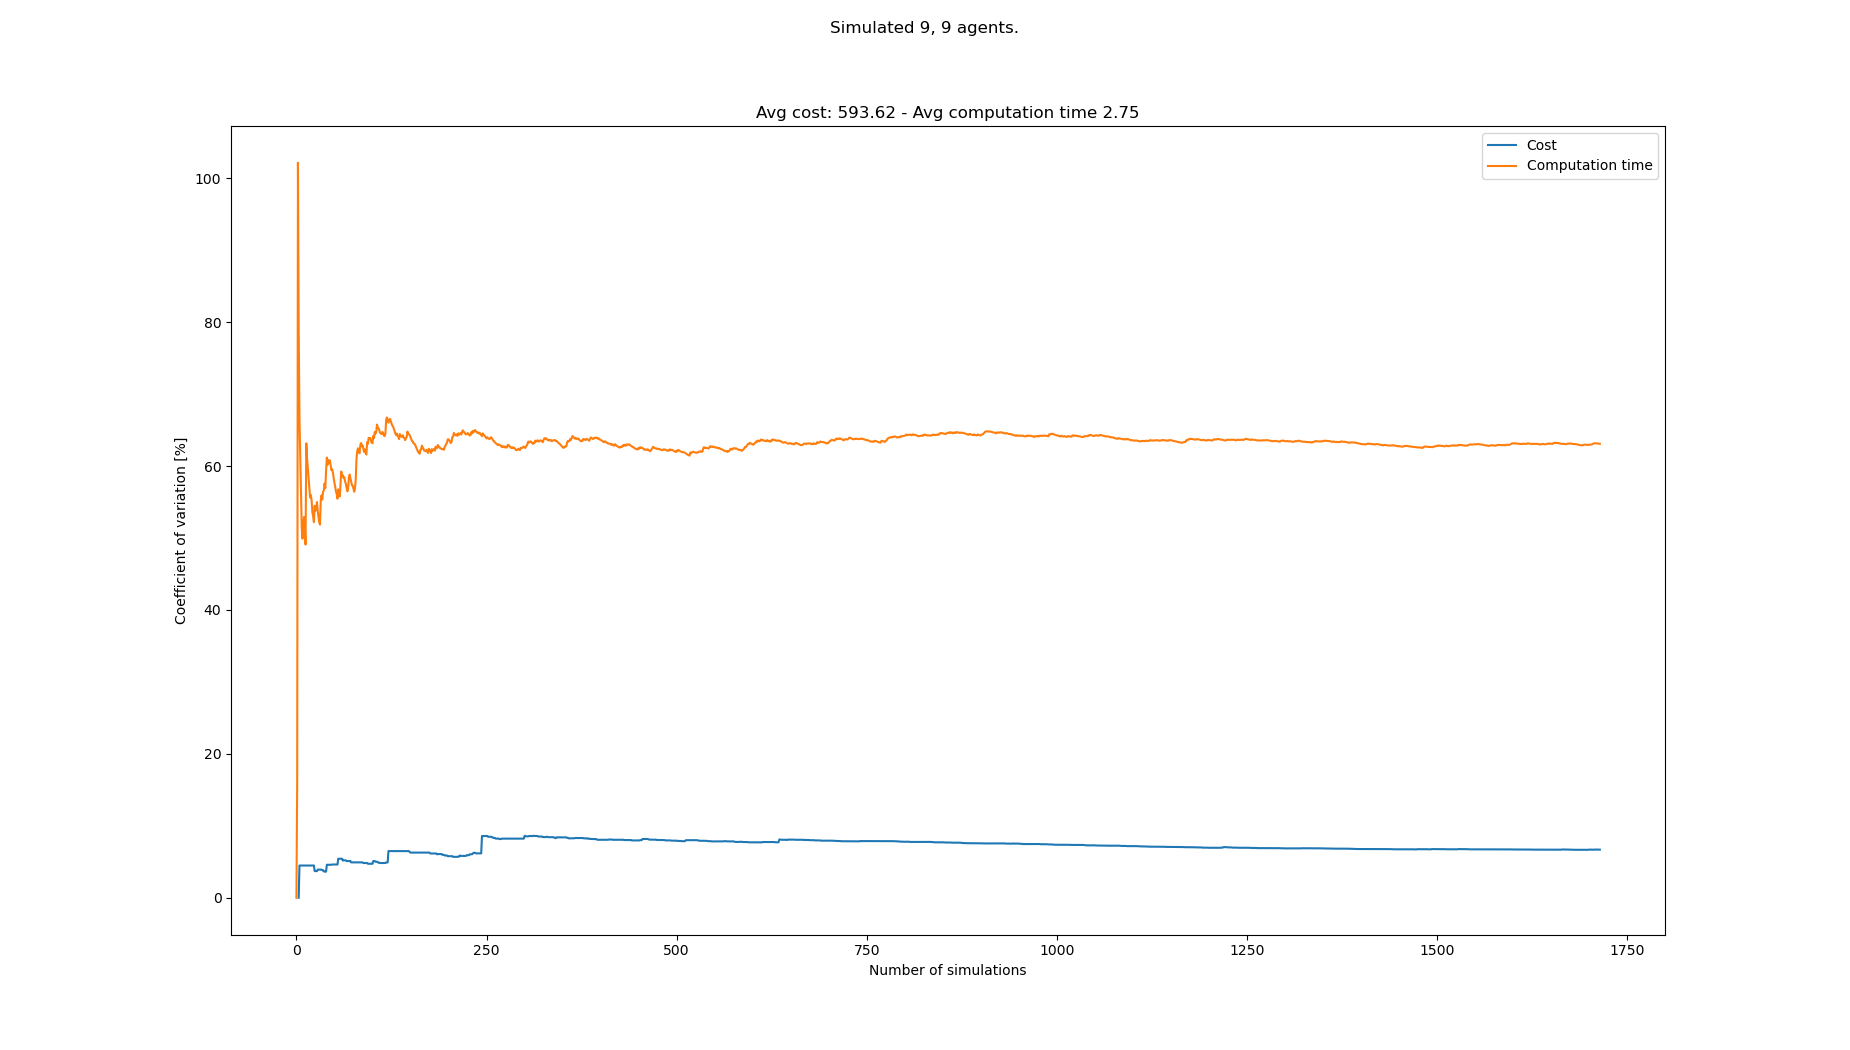

The table this chart was drawn from, first rows:
starts, goals, Cost, Cost_var, Cost_mean, Cost_std, Computation time, Computation time_var, Computation time_mean, Computation time_std
[(7, 1), (8, 1), (6, 1), (2, 1), (1, 1),…, [(6, 20), (7, 20), (4, 20), (2, 20), (7,…, , , , , 0.1955, 0.0, 0.1955, 0.0
[(5, 1), (0, 0), (6, 0), (4, 0), (8, 1),…, [(6, 21), (7, 21), (8, 21), (0, 20), (8,…, , , , , 0.2677, 15.6, 0.2316, 0.03613
[(0, 0), (2, 1), (3, 1), (4, 0), (1, 1),…, [(2, 20), (8, 21), (6, 21), (7, 20), (5,…, , , , , 2.035, 102.2, 0.8327, 0.8507
[(6, 1), (0, 0), (8, 0), (2, 1), (4, 0),…, [(5, 21), (7, 21), (0, 21), (3, 21), (8,…, 630, 0.0, 630.0, 0.0, 1.529, 79.06, 1.007, 0.7961
[(5, 1), (7, 1), (5, 0), (1, 0), (0, 1),…, [(3, 20), (0, 20), (8, 21), (6, 21), (5,…, 576, 4.478, 603.0, 27.0, 1.568, 66.71, 1.119, 0.7466
[(2, 0), (8, 0), (3, 1), (6, 0), (7, 1),…, [(4, 20), (2, 20), (8, 20), (0, 20), (1,…, , 4.478, 603.0, 27.0, 2.259, 61.34, 1.309, 0.8031
[(1, 1), (3, 1), (7, 1), (3, 0), (6, 0),…, [(0, 20), (0, 21), (2, 21), (1, 20), (7,…, , 4.478, 603.0, 27.0, 2.115, 55.83, 1.424, 0.7952
[(3, 1), (2, 0), (5, 1), (5, 0), (4, 1),…, [(8, 21), (4, 21), (5, 20), (6, 20), (7,…, , 4.478, 603.0, 27.0, 2.022, 51.35, 1.499, 0.7697
[(0, 1), (3, 1), (1, 0), (1, 1), (8, 1),…, [(0, 21), (1, 20), (8, 20), (4, 21), (6,…, , 4.478, 603.0, 27.0, 1.202, 49.9, 1.466, 0.7316
[(2, 1), (6, 0), (1, 1), (8, 0), (7, 0),…, [(4, 20), (3, 21), (4, 21), (7, 21), (8,…, , 4.478, 603.0, 27.0, 3.069, 51.92, 1.626, 0.8444
[(7, 0), (1, 1), (3, 1), (4, 1), (0, 0),…, [(4, 21), (8, 21), (3, 20), (8, 20), (3,…, , 4.478, 603.0, 27.0, 3.334, 52.93, 1.782, 0.943
[(3, 0), (2, 1), (4, 0), (5, 0), (6, 1),…, [(5, 21), (1, 21), (5, 20), (4, 20), (8,…, , 4.478, 603.0, 27.0, 3.105, 51.49, 1.892, 0.9741
[(5, 0), (3, 1), (0, 1), (1, 0), (4, 1),…, [(0, 21), (1, 21), (7, 20), (5, 21), (0,…, , 4.478, 603.0, 27.0, 2.148, 49.09, 1.912, 0.9384
[(0, 0), (2, 0), (5, 1), (7, 0), (4, 0),…, [(0, 21), (4, 21), (4, 20), (2, 20), (7,…, , 4.478, 603.0, 27.0, 6.026, 63.16, 2.205, 1.393
[(6, 1), (7, 0), (3, 0), (4, 0), (0, 1),…, [(4, 20), (8, 20), (2, 21), (5, 21), (1,…, , 4.478, 603.0, 27.0, 2.178, 61.07, 2.204, 1.346
[(7, 0), (4, 0), (1, 0), (3, 0), (3, 1),…, [(4, 20), (5, 20), (4, 21), (2, 20), (6,…, , 4.478, 603.0, 27.0, 4.212, 59.71, 2.329, 1.391
[(5, 0), (2, 1), (6, 0), (7, 0), (4, 0),…, [(8, 20), (4, 21), (0, 21), (7, 20), (1,…, , 4.478, 603.0, 27.0, 4.183, 58.16, 2.438, 1.418
[(2, 1), (6, 1), (3, 0), (7, 0), (1, 1),…, [(4, 21), (1, 20), (1, 21), (6, 21), (0,…, , 4.478, 603.0, 27.0, 2.194, 56.88, 2.425, 1.379
[(5, 0), (8, 1), (2, 0), (4, 1), (6, 1),…, [(8, 21), (0, 21), (1, 20), (6, 21), (3,…, , 4.478, 603.0, 27.0, 4.23, 55.63, 2.52, 1.402
[(8, 1), (7, 0), (4, 1), (7, 1), (3, 0),…, [(6, 20), (8, 21), (3, 21), (2, 20), (5,…, , 4.478, 603.0, 27.0, 5.196, 55.98, 2.653, 1.485
[(1, 0), (6, 0), (8, 1), (7, 1), (6, 1),…, [(7, 20), (8, 21), (3, 20), (2, 21), (1,…, , 4.478, 603.0, 27.0, 2.193, 55.21, 2.632, 1.453
[(4, 0), (0, 1), (4, 1), (3, 1), (7, 1),…, [(7, 20), (1, 21), (7, 21), (1, 20), (8,…, , 4.478, 603.0, 27.0, 3.456, 53.58, 2.669, 1.43
[(6, 1), (3, 1), (2, 0), (0, 0), (0, 1),…, [(7, 21), (4, 20), (8, 21), (2, 21), (1,…, , 4.478, 603.0, 27.0, 2.148, 53, 2.646, 1.403
[(2, 0), (0, 1), (4, 0), (8, 1), (3, 1),…, [(6, 20), (2, 20), (3, 21), (7, 20), (6,…, , 4.478, 603.0, 27.0, 2.323, 52.21, 2.633, 1.375
[(2, 0), (5, 1), (0, 1), (1, 1), (4, 0),…, [(7, 20), (0, 20), (7, 21), (5, 20), (2,…, 612, 3.705, 606.0, 22.45, 0.8004, 54.45, 2.56, 1.394
[(3, 0), (4, 1), (2, 1), (6, 1), (7, 1),…, [(0, 20), (6, 20), (3, 20), (3, 21), (6,…, , 3.705, 606.0, 22.45, 2.168, 53.79, 2.545, 1.369
[(2, 1), (3, 1), (0, 0), (2, 0), (7, 1),…, [(4, 20), (4, 21), (6, 20), (3, 21), (7,…, , 3.705, 606.0, 22.45, 5.102, 54.08, 2.639, 1.427
[(3, 1), (2, 0), (4, 1), (2, 1), (6, 1),…, [(3, 20), (4, 21), (2, 21), (3, 21), (6,…, , 3.705, 606.0, 22.45, 1.271, 54.99, 2.59, 1.424
[(3, 0), (7, 1), (3, 1), (5, 1), (0, 1),…, [(4, 21), (1, 20), (6, 20), (8, 20), (3,…, 576, 3.907, 598.5, 23.38, 3.478, 53.76, 2.621, 1.409
[(2, 0), (7, 1), (0, 0), (6, 1), (2, 1),…, [(3, 21), (3, 20), (7, 21), (0, 20), (6,…, , 3.907, 598.5, 23.38, 4.261, 52.93, 2.676, 1.416
[(2, 0), (3, 0), (5, 1), (7, 0), (4, 0),…, [(5, 21), (2, 20), (6, 20), (3, 20), (8,…, , 3.907, 598.5, 23.38, 4.35, 52.18, 2.73, 1.424
[(1, 1), (3, 1), (7, 0), (4, 1), (6, 0),…, [(5, 20), (8, 21), (7, 20), (7, 21), (0,…, , 3.907, 598.5, 23.38, 2.132, 51.85, 2.711, 1.406
[(1, 1), (4, 1), (6, 1), (6, 0), (7, 1),…, [(1, 21), (6, 20), (2, 20), (0, 20), (6,…, , 3.907, 598.5, 23.38, 0.1447, 55.16, 2.633, 1.453
[(1, 1), (0, 1), (6, 1), (4, 1), (2, 1),…, [(8, 20), (5, 21), (4, 20), (0, 21), (6,…, , 3.907, 598.5, 23.38, 1.257, 55.92, 2.593, 1.45
[(0, 1), (6, 1), (8, 0), (4, 0), (1, 1),…, [(8, 21), (0, 21), (5, 20), (5, 21), (7,…, 576, 3.833, 594.0, 22.77, 4.545, 55.33, 2.649, 1.465
[(1, 0), (0, 0), (4, 0), (0, 1), (6, 1),…, [(7, 21), (1, 20), (1, 21), (5, 21), (7,…, , 3.833, 594.0, 22.77, 1.031, 56.43, 2.604, 1.469
[(3, 1), (7, 1), (5, 1), (6, 1), (0, 1),…, [(2, 20), (0, 20), (3, 20), (0, 21), (4,…, 612, 3.658, 597.0, 21.84, 1.611, 56.59, 2.577, 1.458
[(6, 0), (7, 1), (4, 1), (0, 0), (1, 0),…, [(2, 21), (4, 20), (5, 21), (1, 20), (3,…, , 3.658, 597.0, 21.84, 1.036, 57.56, 2.536, 1.46
[(3, 0), (4, 1), (5, 1), (0, 1), (6, 0),…, [(8, 21), (6, 21), (4, 21), (3, 20), (7,…, 576, 3.622, 594.0, 21.51, 4.422, 56.93, 2.585, 1.471
[(4, 1), (2, 1), (8, 0), (3, 0), (1, 1),…, [(4, 21), (2, 21), (7, 20), (3, 21), (0,…, , 3.622, 594.0, 21.51, 0.2408, 59.32, 2.526, 1.498
[(3, 0), (7, 0), (4, 1), (0, 0), (5, 1),…, [(1, 21), (3, 21), (0, 21), (7, 20), (3,…, 540, 4.582, 587.2, 26.91, 0.4485, 61.17, 2.475, 1.514
[(8, 1), (5, 1), (7, 1), (3, 0), (4, 1),…, [(6, 21), (5, 20), (6, 20), (3, 21), (5,…, , 4.582, 587.2, 26.91, 3.173, 60.19, 2.492, 1.5
[(5, 0), (7, 1), (6, 0), (8, 0), (6, 1),…, [(7, 21), (8, 20), (3, 21), (3, 20), (0,…, , 4.582, 587.2, 26.91, 1.118, 60.84, 2.46, 1.497
[(0, 1), (0, 0), (4, 1), (6, 1), (3, 0),…, [(0, 21), (8, 21), (4, 21), (7, 20), (7,…, , 4.582, 587.2, 26.91, 2.022, 60.45, 2.45, 1.481
[(5, 0), (2, 1), (4, 1), (1, 0), (8, 0),…, [(5, 21), (8, 20), (2, 21), (0, 21), (8,…, , 4.582, 587.2, 26.91, 5.448, 60.78, 2.517, 1.53
[(4, 0), (2, 1), (3, 0), (8, 1), (7, 1),…, [(1, 20), (1, 21), (4, 21), (5, 20), (7,…, , 4.582, 587.2, 26.91, 4.453, 60.15, 2.559, 1.539
[(7, 0), (4, 1), (2, 0), (3, 0), (6, 0),…, [(5, 20), (8, 21), (0, 20), (1, 21), (4,…, , 4.582, 587.2, 26.91, 4.232, 59.43, 2.594, 1.542
[(7, 1), (4, 1), (6, 1), (3, 0), (0, 1),…, [(8, 20), (6, 20), (2, 21), (3, 20), (5,…, 558, 4.62, 584.0, 26.98, 1.579, 59.55, 2.573, 1.532
[(3, 1), (7, 0), (8, 1), (1, 1), (0, 0),…, [(3, 21), (1, 21), (6, 20), (5, 21), (2,…, , 4.62, 584.0, 26.98, 2.322, 59.08, 2.568, 1.517
[(3, 1), (8, 0), (5, 1), (4, 0), (2, 1),…, [(6, 21), (2, 21), (7, 21), (8, 20), (6,…, , 4.62, 584.0, 26.98, 3.075, 58.32, 2.578, 1.504
[(1, 0), (0, 1), (8, 1), (2, 1), (0, 0),…, [(5, 21), (5, 20), (7, 20), (2, 21), (2,…, , 4.62, 584.0, 26.98, 2.759, 57.67, 2.582, 1.489
[(2, 0), (3, 0), (4, 0), (7, 1), (0, 0),…, [(7, 20), (5, 21), (2, 20), (1, 21), (7,…, , 4.62, 584.0, 26.98, 4.369, 57.14, 2.616, 1.495
[(2, 0), (5, 1), (3, 0), (6, 0), (6, 1),…, [(2, 20), (4, 21), (3, 21), (4, 20), (5,…, , 4.62, 584.0, 26.98, 3.219, 56.44, 2.627, 1.483
[(1, 0), (6, 0), (2, 0), (0, 1), (1, 1),…, [(2, 20), (1, 20), (6, 21), (6, 20), (7,…, , 4.62, 584.0, 26.98, 2.209, 56.12, 2.62, 1.47
[(8, 1), (8, 0), (3, 0), (7, 1), (4, 1),…, [(0, 21), (8, 21), (1, 21), (3, 20), (7,…, , 4.62, 584.0, 26.98, 3.251, 55.46, 2.631, 1.459
[(4, 1), (5, 1), (0, 0), (7, 1), (6, 0),…, [(1, 21), (8, 20), (2, 21), (2, 20), (5,…, 648, 5.42, 590.4, 32, 0.5433, 56.76, 2.594, 1.472
[(5, 1), (4, 1), (2, 0), (4, 0), (7, 1),…, [(4, 21), (0, 21), (1, 21), (7, 20), (5,…, , 5.42, 590.4, 32, 3.05, 56.14, 2.602, 1.461
[(3, 0), (2, 0), (1, 0), (2, 1), (7, 0),…, [(6, 21), (7, 21), (4, 21), (4, 20), (3,…, , 5.42, 590.4, 32, 2.315, 55.78, 2.597, 1.448
[(0, 0), (6, 0), (1, 0), (1, 1), (8, 0),…, [(3, 21), (6, 21), (4, 21), (0, 21), (6,…, , 5.42, 590.4, 32, 0.1204, 57.58, 2.555, 1.471
[(3, 0), (8, 0), (0, 0), (3, 1), (5, 1),…, [(3, 21), (2, 20), (3, 20), (1, 21), (8,…, , 5.42, 590.4, 32, 0.1906, 59.23, 2.516, 1.49
... 1,633 more rows
